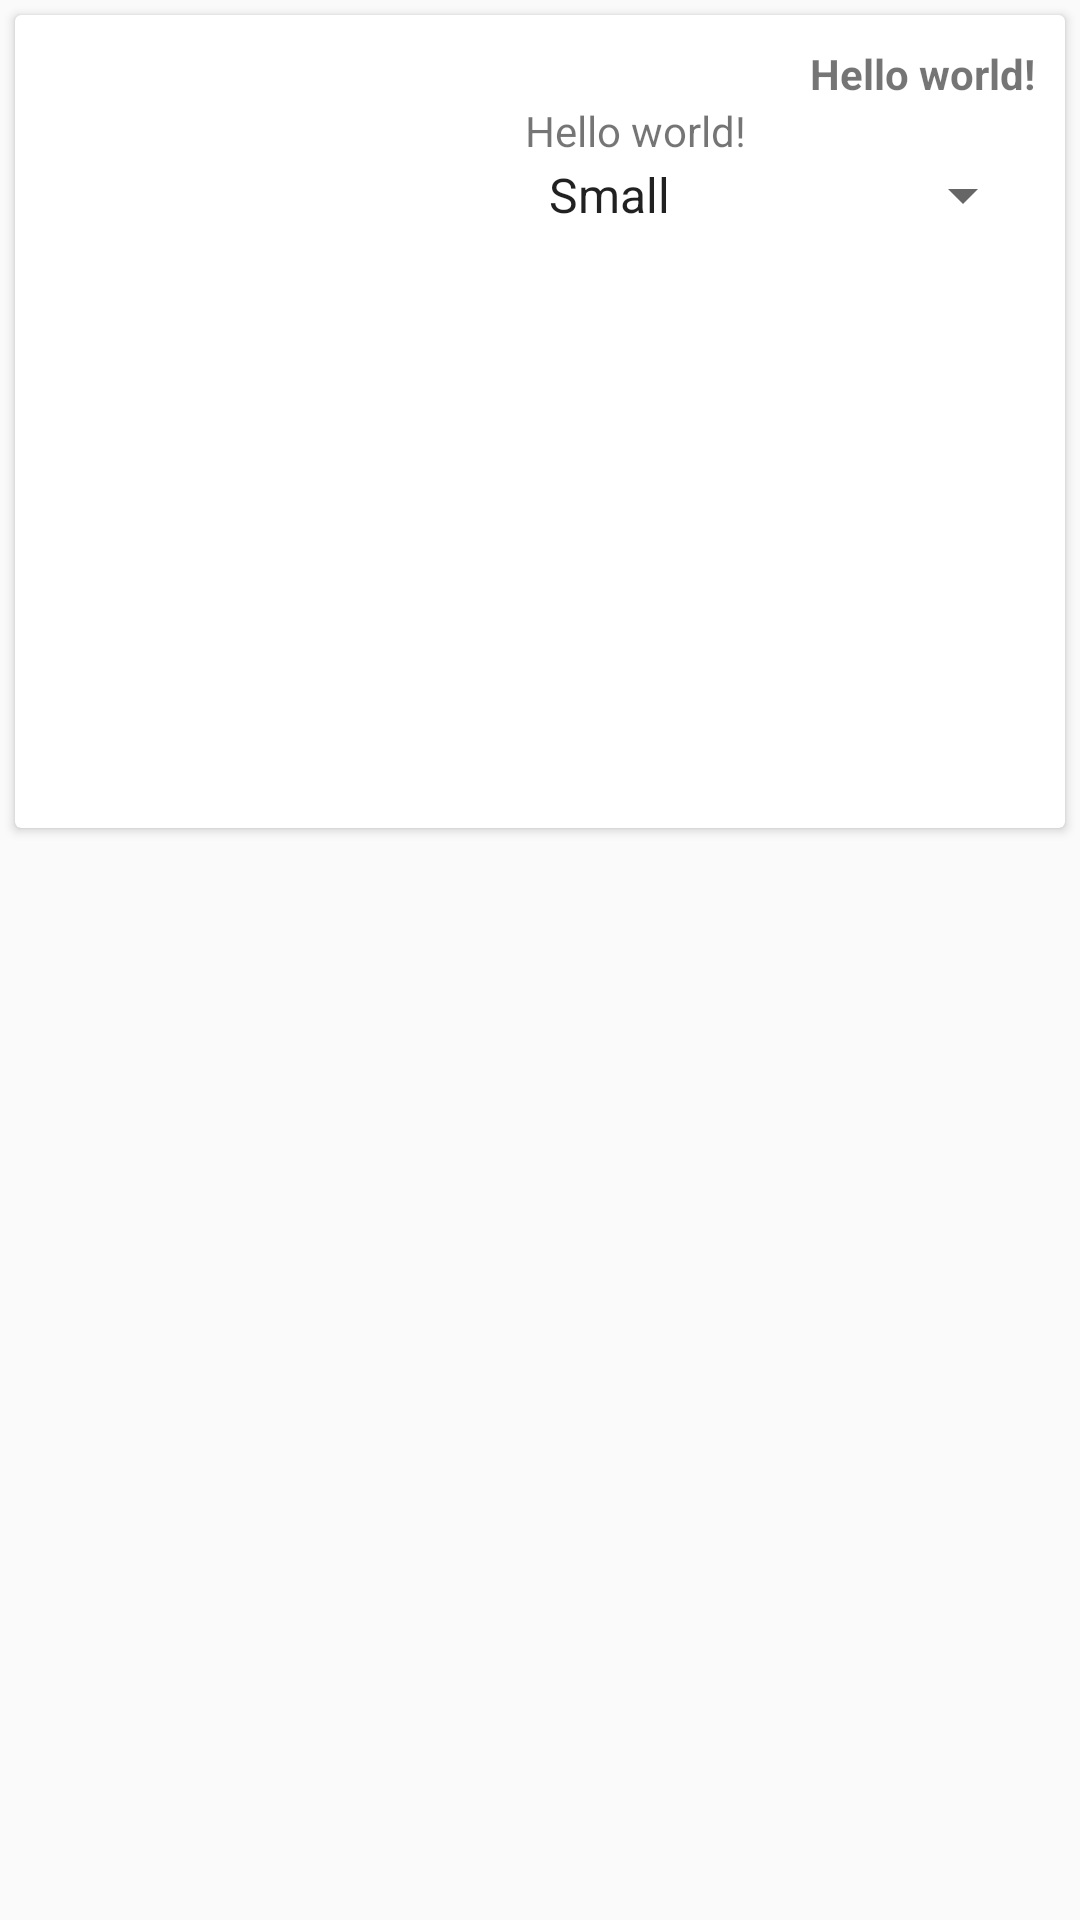

Write the Android layout XML for this screen, with the resource values it uses.
<!-- AndroidManifest.xml: application theme MyMaterialTheme -->
<!-- res/layout/card_layout.xml -->
<?xml version="1.0" encoding="utf-8"?>
<LinearLayout xmlns:android="http://schemas.android.com/apk/res/android"
    xmlns:card_view="http://schemas.android.com/apk/res-auto"
    xmlns:app="http://schemas.android.com/tools"
    android:orientation="vertical"
    android:layout_width="match_parent"
    android:layout_height="match_parent"
    android:weightSum="1">

    <android.support.v7.widget.CardView
        android:id="@+id/card_view"
        android:layout_width="match_parent"
        android:layout_height="170dp"
        android:layout_margin="5dp"
        app:cardCornerRadius="4dp"
        card_view:cardCornerRadius="2dp"
        card_view:contentPadding="10dp"
        android:foreground="?android:attr/selectableItemBackground"
        android:layout_weight="0.22">


        <RelativeLayout

            android:layout_width="fill_parent"
            android:layout_height="fill_parent"
            android:layout_column="2">

            <LinearLayout
                android:orientation="horizontal"
                android:layout_width="match_parent"
                android:layout_height="match_parent"
                android:gravity="left">

                <LinearLayout
                    android:orientation="vertical"
                    android:layout_width="wrap_content"
                    android:layout_height="wrap_content">

                    <ImageView
                        android:text="@string/hello_world"
                        android:layout_width="160dp"
                        android:layout_height="120dp"
                        android:id="@+id/productImage"
                        android:src="@drawable/tshirt"
                        android:layout_gravity="left" />
                </LinearLayout>

                <LinearLayout
                    android:orientation="vertical"
                    android:layout_width="match_parent"
                    android:layout_height="wrap_content"
                    android:gravity="right">

                    <TextView
                        android:id="@+id/priceLabel"
                        android:text="@string/hello_world"
                        android:gravity="right"
                        android:layout_width="wrap_content"
                        android:layout_height="wrap_content"
                        android:textStyle="bold"
                        android:layout_weight="0.22" />

                    <TextView
                        android:text="@string/hello_world"
                        android:layout_width="wrap_content"
                        android:layout_height="wrap_content"
                        android:id="@+id/productName"
                        android:layout_gravity="left"
                        android:gravity="left" />

                    <Spinner
                        android:id="@+id/sizeList"
                        android:layout_width="fill_parent"
                        android:layout_height="wrap_content"
                        android:entries="@array/sizes"
                        android:layout_gravity="center_vertical"
                        android:gravity="center_vertical" />

                    <Button
                        android:layout_width="wrap_content"
                        android:layout_height="wrap_content"
                        android:id="@+id/orderButton"
                        style="?android:attr/borderlessButtonStyle"
                        android:layout_gravity="center_vertical"
                        android:gravity="center_vertical" />

                </LinearLayout>

            </LinearLayout>

        </RelativeLayout>
    </android.support.v7.widget.CardView>

</LinearLayout>
<!-- resources referenced by this layout -->
<resources>
  <string-array name="sizes">
          <item>Small</item>
          <item>Medium</item>
          <item>Large</item>
          <item>Extra Large</item>
      </string-array>
  <string name="hello_world">Hello world!</string>
  <style name="MyMaterialTheme" parent="MyMaterialTheme.Base">
  
      </style>
  <style name="MyMaterialTheme.Base" parent="Theme.AppCompat.Light.NoActionBar">
          <item name="android:windowNoTitle">true</item>
          <item name="windowActionBar">false</item>
          <item name="colorPrimary">@color/primary</item>
          <item name="colorPrimaryDark">@color/primary_dark</item>
          <item name="colorAccent">@color/accent</item>
      </style>
</resources>
